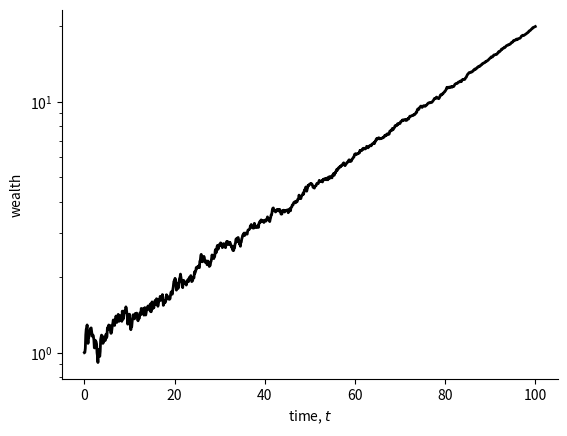

Here is the Python script that generated this plot:
#!/usr/bin/env python3
# -*- coding: utf-8 -*-
"""
Created on Thu Sep  5 11:06:55 2019

[redacted]
"""
import matplotlib.pyplot as plt
import numpy as np

mu=.03
sigma=np.sqrt(.2)
sigmaou=1
alpha=.1
T = 1000
dt=.1
t=np.arange(0,(T+1)*dt,dt)
sdt=np.sqrt(dt)

#expectation value and time-average slopes
expectation=np.exp(mu*t)
t_growth_individual=np.exp((mu-sigma*sigma/2)*t)
t_growth_coop=np.exp((mu-sigma*sigma/4)*t)

#Generate wealth of individual 1
#noise_1=np.random.normal(loc=1+mu, scale=0, size=T)
#wealth_1=np.cumprod(noise_1)
#wealth_1=np.insert(wealth_1,0,1)

#Generate OU
noise_2=np.random.normal(loc=0, scale=sigma*sdt, size=T)
ou=np.zeros(t.size)
for tau in range(1,T+1):
    ou[tau]=ou[tau-1]-alpha*ou[tau-1]+sigmaou*noise_2[tau-1]*sdt

noisy_x=expectation+ou
#Generate wealth of individual 2
#noise_2=np.random.normal(loc=1+mu*dt, scale=sigma*sdt, size=T)
#wealth_2=np.cumprod(noise_2)
#wealth_2=np.insert(wealth_2,0,1)

#Generate average wealth of individuals
#wealth_ave=(wealth_1+wealth_2)/2

#Generate wealth of cooperating individuals
#noise_co=(noise_1+noise_2)/2
#wealth_co=np.cumprod(noise_co)
#wealth_co=np.insert(wealth_co,0,1)

#Plotting...
#plt.plot(expectation,t,color='#448832',label=r'slope $g(\langle x \rangle)$')
#plt.plot(t,t_growth_coop,'b--', label=r'slope $\bar{g}(y^{(2)})$')
#plt.plot(t,t_growth_individual,'g--', label=r'slope $\bar{g}(x_i)$')

#plt.plot(t,wealth_co,'b-',linewidth=3, label=r'$y^{(2)}(t)$')
#plt.plot(t,wealth_1,color='#00ff00',linewidth=3, label=r'$x_1(t)$')
plt.plot(t,noisy_x,color='#000000',linewidth=2, label=r'$x_1(t)$')
#plt.plot(t,wealth_2,color='#55bb55',linewidth=3, label=r'$x_2(t)$')
#plt.plot(t,wealth_ave,'k-',linewidth=1, label=r'$(x_1(t)+x_2(t))/2$')

plt.gca().spines['right'].set_color('none')
plt.gca().spines['top'].set_color('none')

plt.yscale('log')
#plt.legend()
plt.xlabel('time, $t$')
plt.ylabel('wealth')
#
#plt.yticks([1,10.**10.,10.**20.,10.**30.,10.**40.],\
#           ['1',r'$10^{10}$',r'$10^{20}$',r'$10^{30}$',\
#            r'$10^{40}$'], rotation=0)


#plt.savefig("./../add_noise_exp_growth_b.pdf", bbox_inches='tight')
plt.show()
